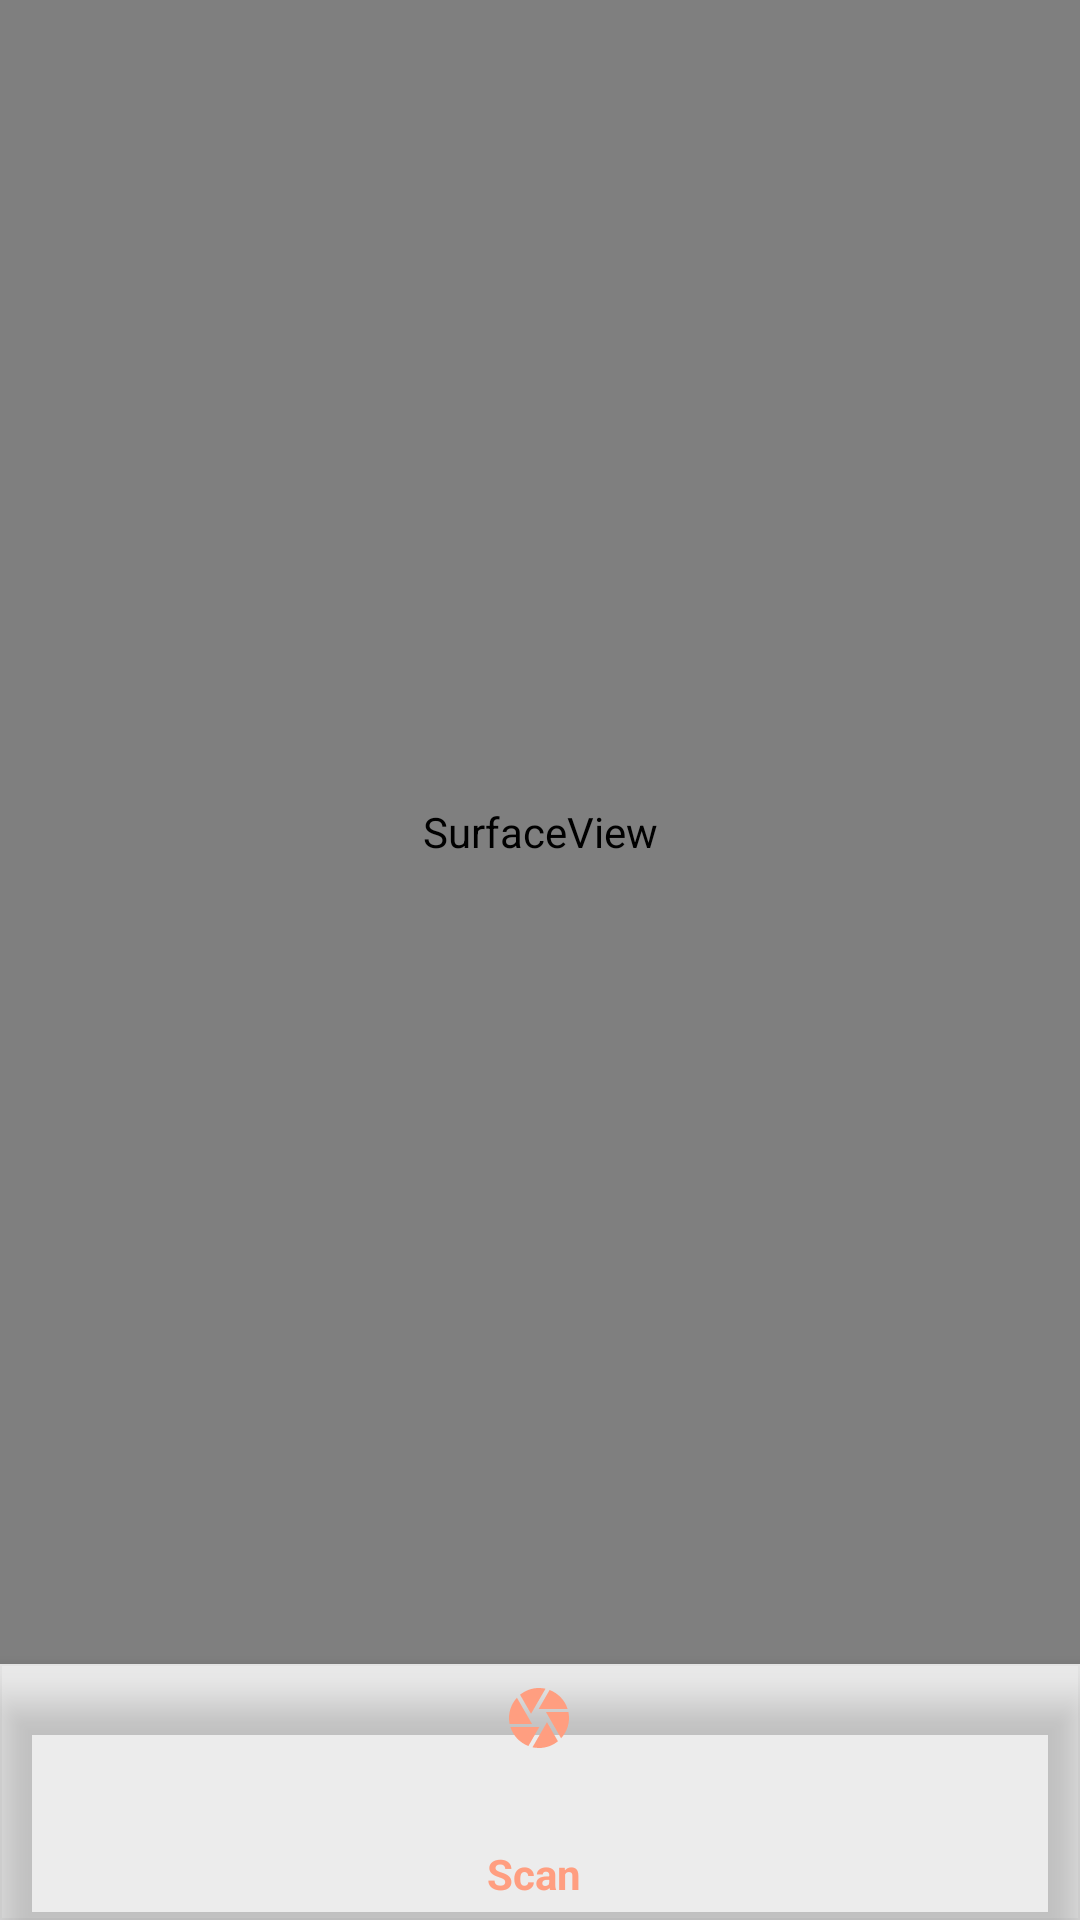

Android layout source for this screen:
<!-- AndroidManifest.xml: application theme AppTheme -->
<!-- res/layout/googlevison_layout.xml -->
<?xml version="1.0" encoding="utf-8"?>
<LinearLayout xmlns:android="http://schemas.android.com/apk/res/android"
    xmlns:app="http://schemas.android.com/apk/res-auto"
    android:orientation="vertical"
    xmlns:tools="http://schemas.android.com/tools"
    android:id="@+id/whole_View"
    android:layout_width="match_parent"
    android:layout_height="match_parent"
    android:background="@color/transperant"
    android:weightSum="100">


        -->

    <SurfaceView
        android:id="@+id/surfaceView"
        android:layout_width="match_parent"
        android:layout_height="0dp"
        android:layout_weight="95"/>





    <android.support.design.widget.BottomNavigationView
        xmlns:app="http://schemas.android.com/apk/res-auto"
        android:id="@+id/bottomNavigation"
        android:layout_width="match_parent"
        android:layout_height="wrap_content"
        android:layout_gravity="start"
        android:background="@color/transperant"
        app:menu="@menu/menu_google_nav"
        android:layout_weight="5"/>



</LinearLayout>
<!-- resources referenced by this layout -->
<resources>
  <color name="transperant">#07000000</color>
  <style name="AppTheme" parent="Theme.AppCompat.Light.NoActionBar">
          
          <item name="colorPrimary">@color/colorPrimary</item>
          <item name="colorPrimaryDark">@color/colorPrimaryDark</item>
          <item name="colorAccent">@color/colorAccent</item>
  
      </style>
  <color name="colorPrimary">#FF9E80</color>
  <color name="colorPrimaryDark">#FF6E40</color>
  <color name="colorAccent">#FF4081</color>
</resources>
